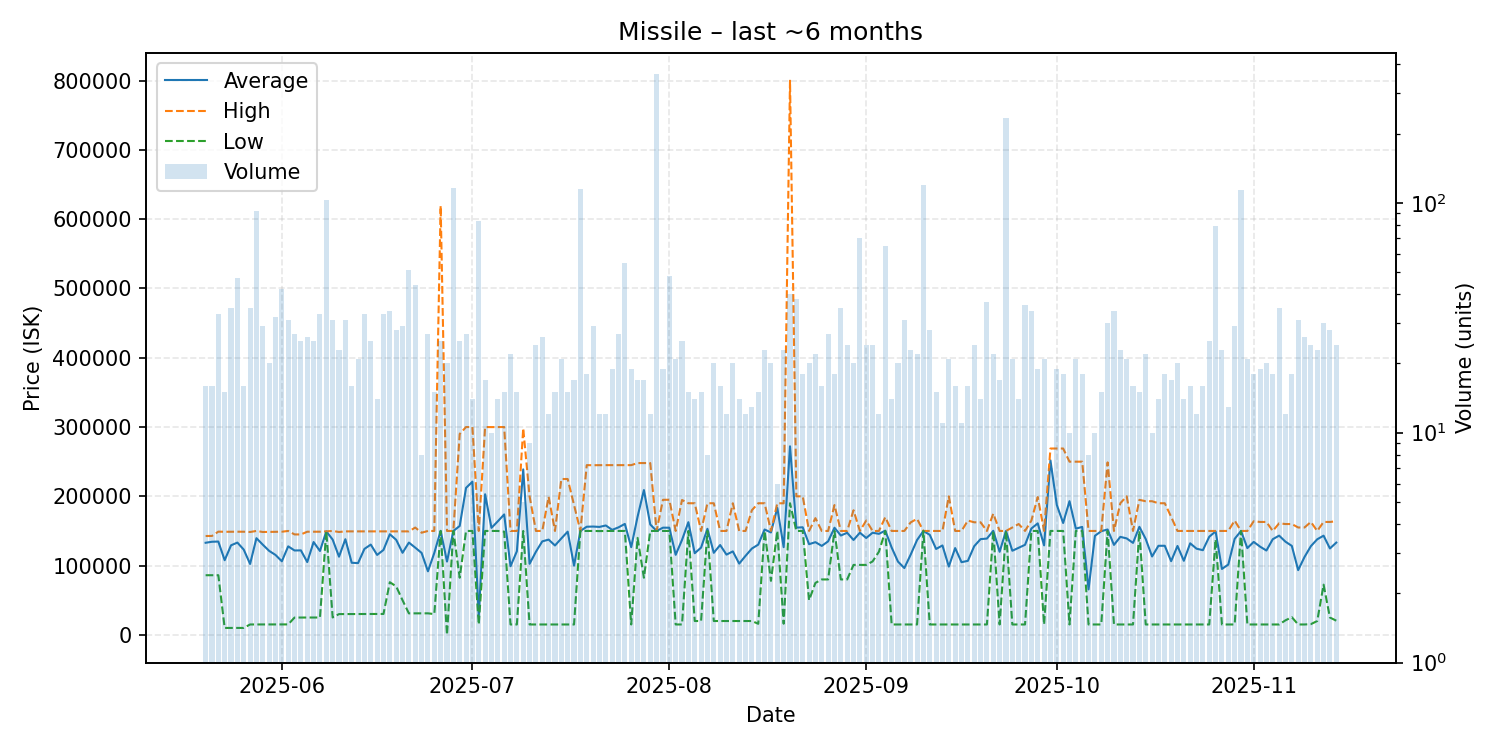

Data behind this chart, as committed beside it:
date, average, highest, lowest, order_count, volume
2025-05-20, 132956, 142700, 86100, 16, 16
2025-05-21, 134405, 142800, 86130, 16, 16
2025-05-22, 134716, 149000, 86110, 33, 33
2025-05-23, 107777, 148800, 10020, 15, 15
2025-05-24, 129251, 148900, 10020, 35, 35
2025-05-25, 133217, 148900, 10045, 33, 47
2025-05-26, 123096, 148900, 10040, 16, 16
2025-05-27, 102362, 148500, 15020, 31, 35
2025-05-28, 139562, 150000, 15020, 23, 92
2025-05-29, 130202, 148500, 15010, 27, 29
2025-05-30, 121262, 148650, 15035, 20, 20
2025-05-31, 115374, 148900, 15050, 30, 32
2025-06-01, 106219, 148900, 15090, 42, 42
2025-06-02, 127785, 150000, 15110, 21, 31
2025-06-03, 121821, 145000, 25015, 27, 27
2025-06-04, 121971, 144950, 25010, 25, 25
2025-06-05, 105094, 148900, 25000, 22, 26
2025-06-06, 133981, 148900, 25010, 24, 25
2025-06-07, 121093, 148900, 25065, 33, 33
2025-06-08, 149400, 149400, 149400, 48, 103
2025-06-09, 137529, 150000, 25140, 27, 31
2025-06-10, 112862, 148500, 30000, 23, 23
2025-06-11, 138065, 149400, 30000, 29, 31
2025-06-12, 104066, 149400, 30110, 13, 16
2025-06-13, 103656, 149400, 30120, 20, 21
2025-06-14, 124077, 149400, 30140, 32, 33
2025-06-15, 130325, 149400, 30155, 25, 25
2025-06-16, 115385, 149400, 30200, 14, 14
2025-06-17, 122597, 149300, 30190, 33, 33
2025-06-18, 145256, 149400, 76000, 34, 34
2025-06-19, 137232, 149400, 70000, 28, 28
2025-06-20, 118477, 149400, 50000, 27, 29
2025-06-21, 133225, 149400, 31050, 15, 51
2025-06-22, 125915, 154900, 31030, 25, 44
2025-06-23, 118325, 147450, 31050, 8, 8
2025-06-24, 91767, 150000, 31100, 22, 27
2025-06-25, 118247, 150000, 30000, 15, 15
2025-06-26, 150152, 619400, 150000, 16, 25
2025-06-27, 105800, 150000, 0.87, 19, 20
2025-06-28, 150000, 150000, 150000, 17, 116
2025-06-29, 157200, 290000, 82500, 21, 25
2025-06-30, 212185, 300000, 150000, 19, 27
2025-07-01, 221064, 300000, 150000, 14, 14
2025-07-02, 26628, 150000, 15000, 17, 83
2025-07-03, 202935, 300000, 150000, 8, 17
2025-07-04, 154473, 299900, 150000, 10, 10
2025-07-05, 163923, 300000, 150000, 14, 14
2025-07-06, 173863, 300000, 149000, 15, 15
2025-07-07, 99093, 150000, 15005, 22, 22
2025-07-08, 120667, 150000, 15000, 13, 15
2025-07-09, 238860, 298100, 150000, 5, 5
2025-07-10, 102567, 200000, 15000, 9, 9
2025-07-11, 120000, 150000, 15000, 20, 24
2025-07-12, 134962, 150000, 15000, 12, 26
2025-07-13, 137517, 199400, 15000, 12, 12
2025-07-14, 129027, 150000, 15000, 15, 15
2025-07-15, 139191, 224950, 15000, 21, 21
2025-07-16, 149000, 225000, 15000, 15, 15
2025-07-17, 99929, 187500, 15000, 17, 17
2025-07-18, 150000, 150000, 150000, 16, 115
... 119 more rows
